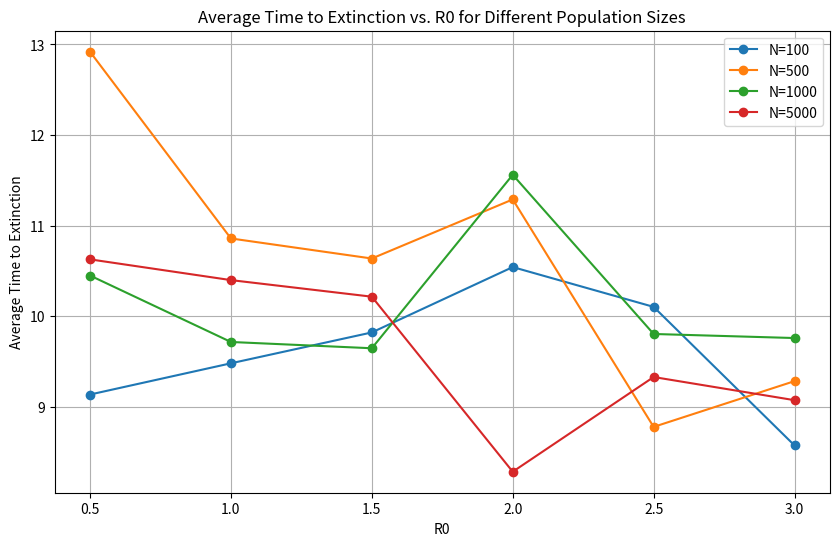

The script that saved this image:
import numpy as np
import matplotlib.pyplot as plt
from scipy.integrate import odeint

def SIR_model(y, t, beta, gamma):
    S, I, R = y
    dS_dt = -beta * S * I / (S + I + R)
    dI_dt = beta * S * I / (S + I + R) - gamma * I
    dR_dt = gamma * I
    return [dS_dt, dI_dt, dR_dt]

def gillespie_SIR(S0, I0, R0, beta, gamma, max_time):
    # Initial conditions
    S, I, R = S0, I0, R0
    t = 0
    times = [t]
    S_values = [S]
    I_values = [I]
    R_values = [R]

    while t < max_time and I > 0:
        N = S + I + R

        # Calculate propensities
        a1 = beta * S * I / N
        a2 = gamma * I
        a0 = a1 + a2

        # Time until next event
        dt = -np.log(np.random.random()) / a0
        t += dt

        # Determine which event occurs
        r = np.random.random()
        if r < a1 / a0:
            # Transmission event
            S -= 1
            I += 1
        else:
            # Recovery event
            I -= 1
            R += 1

        # Store results
        times.append(t)
        S_values.append(S)
        I_values.append(I)
        R_values.append(R)

    return times, S_values, I_values, R_values

# Parameters
S0 = 990
I0 = 10
R0 = 0
beta = 0.3
gamma = 0.1
max_time = 160
t = np.linspace(0, max_time, 1000)

# Parameters for the experiment
R0_values = [0.5, 1, 1.5, 2, 2.5, 3]
N_values = [100, 500, 1000, 5000]
gamma = 0.1  # Fixed recovery rate for simplicity
num_runs = 100

results = []

for N in N_values:
    for R0 in R0_values:
        beta = R0 * gamma / N  # Calculate beta based on R0 and N
        extinction_times = []
        
        for _ in range(num_runs):
            times, _, I_values, _ = gillespie_SIR(N-1, 1, 0, beta, gamma, max_time)
            
            # Find the time of extinction (when I becomes 0)
            extinction_time = times[next((i for i, val in enumerate(I_values) if val == 0), len(times)-1)]
            extinction_times.append(extinction_time)
        
        # Calculate average time to extinction
        avg_extinction_time = np.mean(extinction_times)
        
        results.append({
            'N': N,
            'R0': R0,
            'avg_extinction_time': avg_extinction_time
        })

# Plotting
plt.figure(figsize=(10, 6))
for N in N_values:
    times = [res['avg_extinction_time'] for res in results if res['N'] == N]
    plt.plot(R0_values, times, label=f'N={N}', marker='o')

plt.title("Average Time to Extinction vs. R0 for Different Population Sizes")
plt.xlabel("R0")
plt.ylabel("Average Time to Extinction")
plt.legend()
plt.grid(True)
plt.show()
